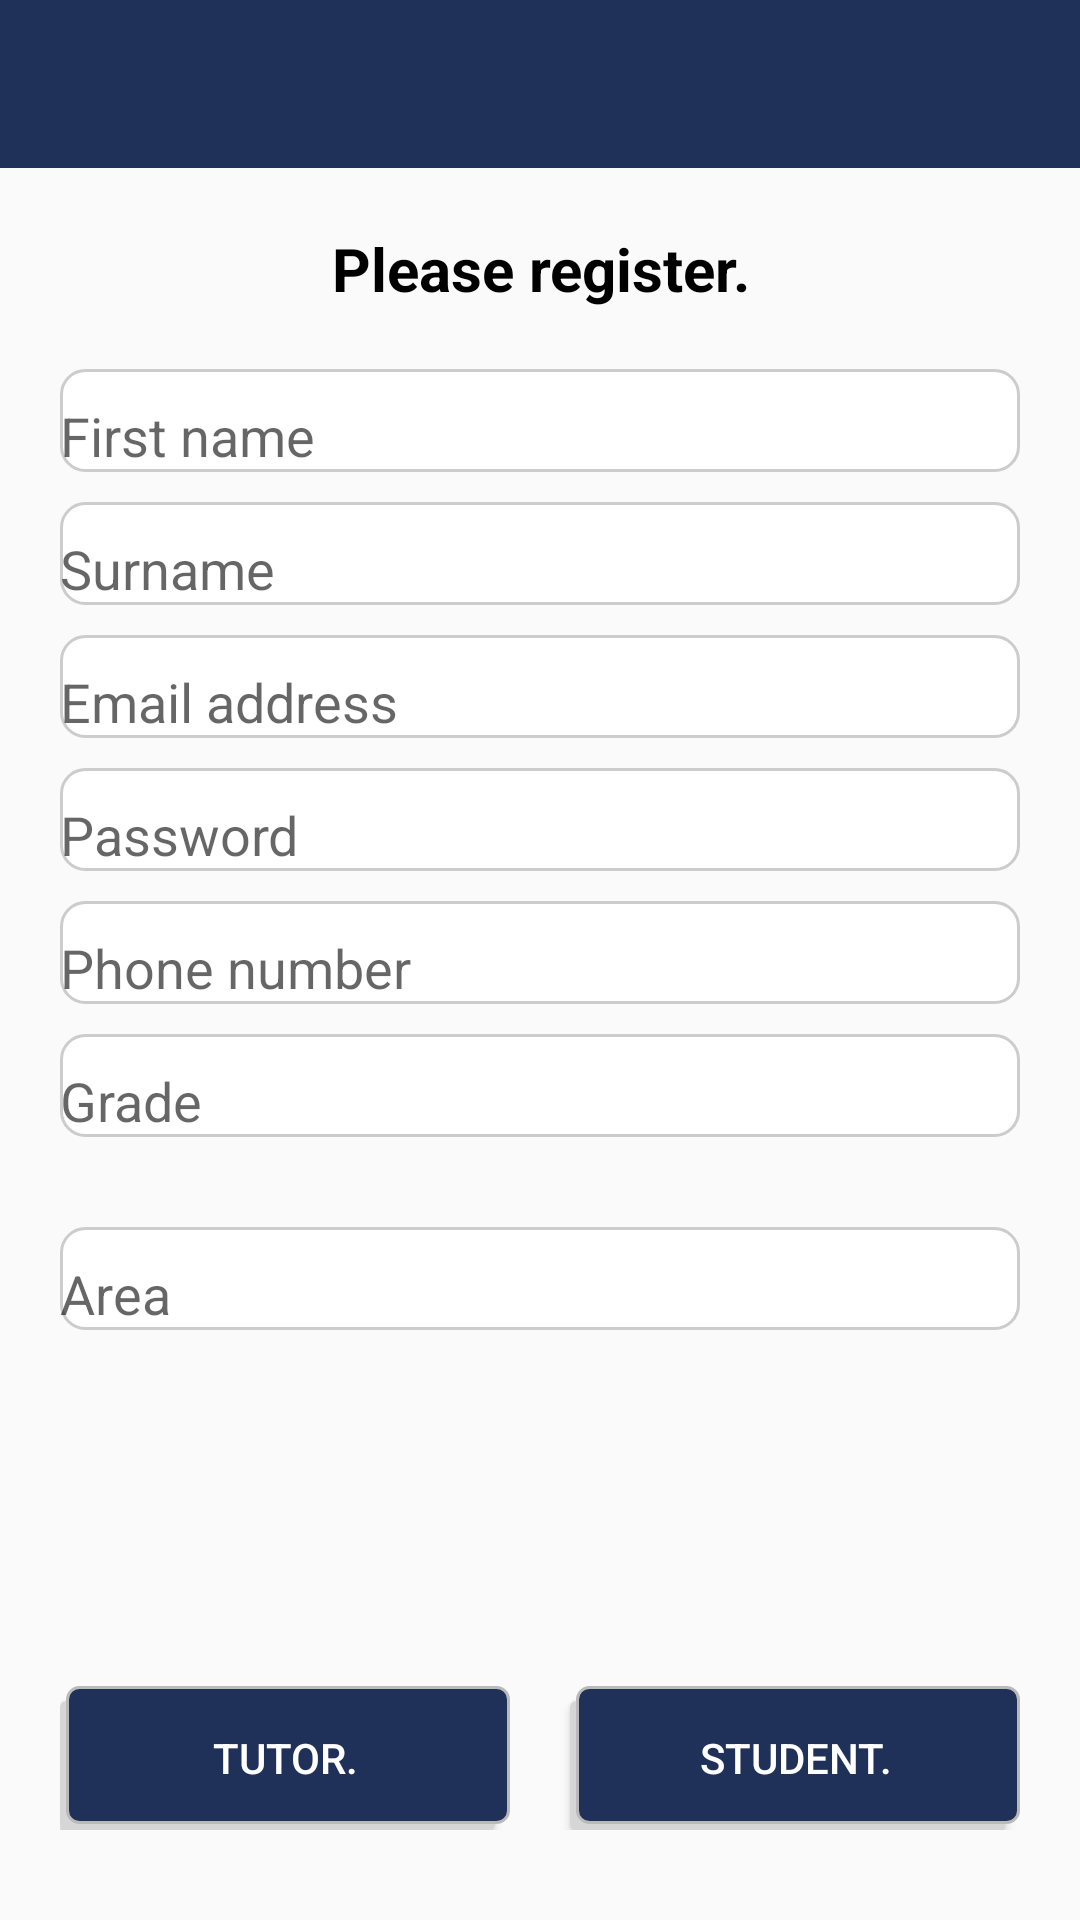

Reconstruct the res/layout file that produces this screen, plus the resources it refers to.
<!-- AndroidManifest.xml: application theme AppTheme -->
<!-- res/layout/activity_register.xml -->
<?xml version="1.0" encoding="utf-8"?>
<LinearLayout xmlns:android="http://schemas.android.com/apk/res/android"
    xmlns:app="http://schemas.android.com/apk/res-auto"
    android:orientation="vertical"
    xmlns:tools="http://schemas.android.com/tools"
    android:layout_width="match_parent"
    android:layout_height="match_parent"
    tools:context=".view.MainActivity">

    <android.support.design.widget.AppBarLayout
        android:layout_width="match_parent"
        android:layout_height="wrap_content"
        android:theme="@style/AppTheme.AppBarOverlay">

        <android.support.v7.widget.Toolbar
            android:id="@+id/toolbar"
            android:layout_width="match_parent"
            android:layout_height="?attr/actionBarSize"
            android:background="#1F3159"
            app:popupTheme="@style/AppTheme.PopupOverlay" />

    </android.support.design.widget.AppBarLayout>


    <ScrollView
        android:layout_width="match_parent"
        android:layout_height="wrap_content"
        android:layout_weight="1">
    <LinearLayout
        android:layout_width="match_parent"
        android:layout_height="wrap_content"

        android:orientation="vertical">

        <TextView
            android:layout_width="wrap_content"
            android:layout_height="wrap_content"
            android:layout_gravity="center_horizontal"
            android:gravity="center"
            android:paddingLeft="15dp"
            android:paddingTop="20dp"
            android:paddingRight="15dp"
            android:paddingBottom="20dp"
            android:text="Please register."
            android:textColor="@android:color/black"
            android:textSize="20sp"
            android:textStyle="bold" />

        <EditText
            android:id="@+id/edtFirstName"
            android:layout_width="match_parent"
            android:layout_height="wrap_content"
            android:layout_gravity="center_horizontal"
            android:layout_marginLeft="20dp"
            android:layout_marginRight="20dp"
            android:background="@drawable/rounded_border_edittext"
            android:ems="10"
            android:hint="First name"
            android:inputType="textPersonName"
            android:paddingTop="10dp" />

        <EditText
            android:id="@+id/edtSurname"
            android:layout_width="match_parent"
            android:layout_height="wrap_content"
            android:layout_gravity="center_horizontal"
            android:layout_marginLeft="20dp"
            android:layout_marginTop="10dp"
            android:layout_marginRight="20dp"
            android:background="@drawable/rounded_border_edittext"
            android:ems="10"
            android:hint="Surname"
            android:inputType="textPersonName"
            android:paddingTop="10dp" />

        <EditText
            android:id="@+id/edtEmail"
            android:layout_width="match_parent"
            android:layout_height="wrap_content"
            android:layout_gravity="center_horizontal"
            android:layout_marginLeft="20dp"
            android:layout_marginTop="10dp"
            android:layout_marginRight="20dp"
            android:background="@drawable/rounded_border_edittext"
            android:ems="10"
            android:hint="Email address"
            android:paddingTop="10dp" />
        <EditText
            android:id="@+id/edtPassword"
            android:layout_width="match_parent"
            android:layout_height="wrap_content"
            android:layout_gravity="center_horizontal"
            android:layout_marginLeft="20dp"
            android:layout_marginTop="10dp"
            android:layout_marginRight="20dp"
            android:background="@drawable/rounded_border_edittext"
            android:ems="10"
            android:hint="Password"
            android:inputType="textPersonName"
            android:paddingTop="10dp" />

        <EditText
            android:id="@+id/edtPhoneNumber"
            android:layout_width="match_parent"
            android:layout_height="wrap_content"
            android:layout_gravity="center_horizontal"
            android:layout_marginLeft="20dp"
            android:layout_marginTop="10dp"
            android:layout_marginRight="20dp"
            android:background="@drawable/rounded_border_edittext"
            android:hint="Phone number"
            android:inputType="number"
            android:maxLength="10"
            android:paddingTop="10dp" />

        <EditText
            android:id="@+id/edtGrade"
            android:layout_width="match_parent"
            android:layout_height="wrap_content"
            android:layout_gravity="center_horizontal"
            android:layout_marginLeft="20dp"
            android:layout_marginTop="10dp"
            android:layout_marginRight="20dp"
            android:background="@drawable/rounded_border_edittext"
            android:ems="10"
            android:hint="Grade"
            android:inputType="textPersonName"
            android:paddingTop="10dp" />

        <Spinner
            android:id="@+id/spinnerSubjects"
            android:layout_width="match_parent"
            android:layout_height="wrap_content"
            android:layout_marginLeft="20dp"
            android:layout_marginTop="10dp"
            android:layout_marginRight="20dp"
            android:background="@drawable/bg_spinner_style" />

        <Spinner
            android:id="@+id/spinnerProvince"
            android:layout_width="match_parent"
            android:layout_height="wrap_content"
            android:layout_marginLeft="20dp"
            android:layout_marginTop="10dp"
            android:layout_marginRight="20dp"
            android:background="@drawable/bg_spinner_style" />

        <EditText
            android:id="@+id/edtArea"
            android:layout_width="match_parent"
            android:layout_height="wrap_content"
            android:layout_gravity="center_horizontal"
            android:layout_marginLeft="20dp"
            android:layout_marginTop="10dp"
            android:layout_marginRight="20dp"
            android:background="@drawable/rounded_border_edittext"
            android:ems="10"
            android:hint="Area"
            android:inputType="textPersonName"
            android:paddingTop="10dp" />

        <Spinner
            android:id="@+id/spinnerTutoringMethod"
            android:layout_width="match_parent"
            android:layout_height="wrap_content"
            android:layout_marginLeft="20dp"
            android:layout_marginTop="10dp"
            android:layout_marginRight="20dp"
            android:background="@drawable/bg_spinner_style" />
    </LinearLayout>
   </ScrollView>





    <LinearLayout
        android:layout_width="match_parent"
        android:layout_height="wrap_content"
        android:layout_weight="1"
        android:gravity="bottom"
        android:orientation="horizontal"
        android:paddingLeft="20dp"
        android:paddingRight="20dp"
        android:paddingBottom="30dp">

        <Button
            android:id="@+id/btnTutor"
            android:layout_width="wrap_content"
            android:layout_height="wrap_content"
            android:layout_marginRight="20dp"
            android:layout_weight="1"
            android:background="@drawable/unsafebutton"
            android:text="Tutor."
            android:textColor="#FFFFFF"/>

        <Button
            android:id="@+id/btnStudent"
            android:layout_width="wrap_content"
            android:layout_height="wrap_content"
            android:layout_weight="1"
            android:background="@drawable/unsafebutton"
            android:text="Student."
            android:textColor="#FFFFFF"/>
    </LinearLayout>

</LinearLayout>
<!-- resources referenced by this layout -->
<resources>
  <!-- drawable bg_spinner_style (drawable) -->
  <?xml version="1.0" encoding="utf-8"?>
  <selector xmlns:android="http://schemas.android.com/apk/res/android">
  
      <item>
  
          <layer-list>
  
              <item>
                  <shape>
                      <gradient android:angle="90" android:endColor="#ffffff" android:startColor="#ffffff" android:type="linear" />
  
                      <stroke android:width="1dp" android:color="#000" />
  
                      <corners android:radius="5dp" />
  
                      <padding android:bottom="3dp" android:left="3dp" android:right="3dp" android:top="3dp" />
                  </shape>
              </item>
  
              <item android:right="5dp">
  
                  <bitmap android:gravity="center_vertical|right" android:src="@drawable/ic_arrow_drop_down_black_18dp" />
  
              </item>
  
          </layer-list>
  
      </item>
  
  </selector>
  <!-- drawable rounded_border_edittext (drawable) -->
  <selector xmlns:android="http://schemas.android.com/apk/res/android">
      <item>
          <shape xmlns:android="http://schemas.android.com/apk/res/android"
  
              android:thickness="2dp"
  
              android:shape="rectangle">
              <solid android:color="#FFFFFF"/>
              <stroke android:width="1dp"
  
                  android:color="#ccc"/>
              <corners android:radius="8dp" />
              <gradient
                  android:startColor="#FFF"
                  android:endColor="#FFF">
  
              </gradient>
          </shape>
      </item>
  </selector>
  <style name="AppTheme.AppBarOverlay" parent="ThemeOverlay.AppCompat.Dark.ActionBar" />
  <style name="AppTheme.PopupOverlay" parent="ThemeOverlay.AppCompat.Light" />
  <style name="AppTheme" parent="AppTheme.Base">
          
          <item name="android:colorPrimary">@color/colorPrimary</item>
          <item name="android:colorPrimaryDark">@color/colorPrimaryDark</item>
          <item name="android:colorAccent">@color/colorAccent</item>
      </style>
  <style name="AppTheme.Base" parent="Theme.AppCompat.Light.NoActionBar">
          
          <item name="colorPrimary">@color/colorPrimary</item>
          <item name="colorPrimaryDark">@color/colorPrimaryDark</item>
          <item name="colorAccent">@color/colorAccent</item>
  
      </style>
  <color name="colorPrimary">#FFFFFF</color>
  <color name="colorPrimaryDark">#FFFFFF</color>
  <color name="colorAccent">#1F3159</color>
</resources>
